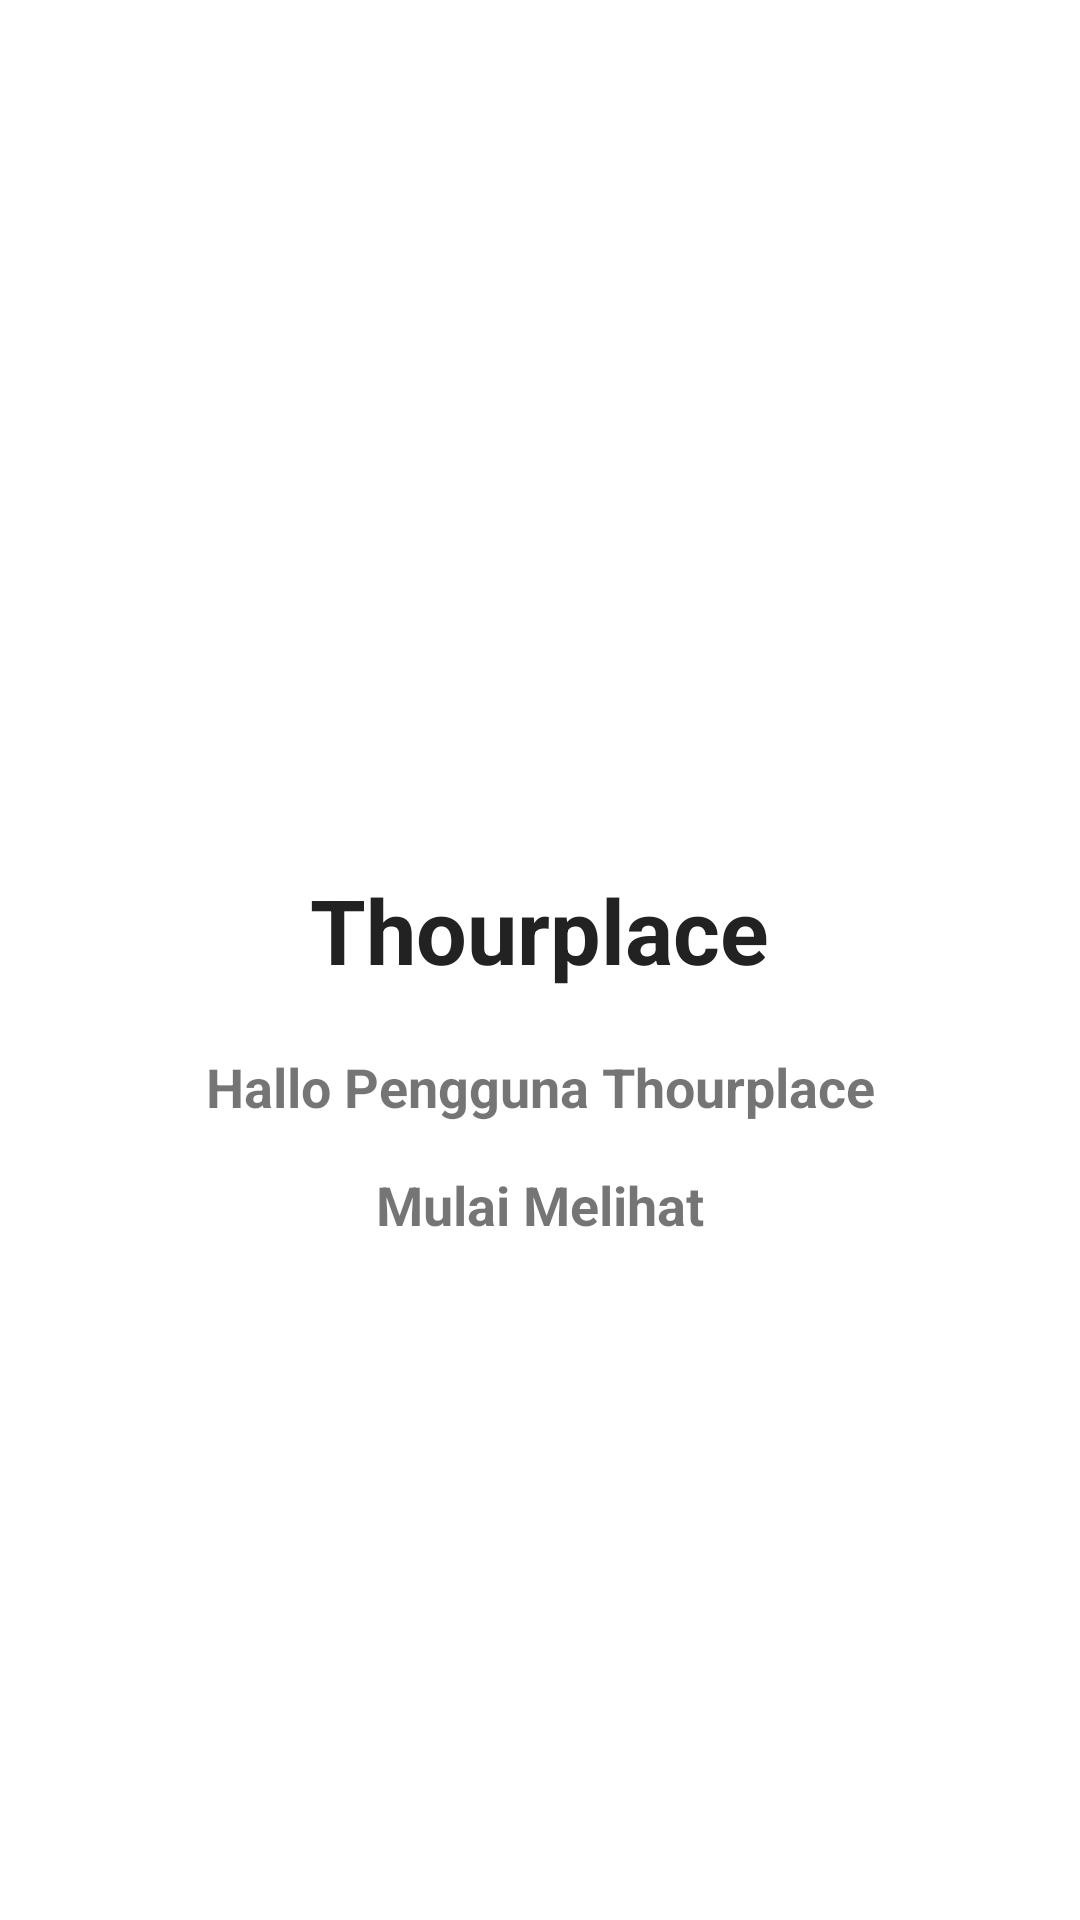

Layout XML and referenced resources for this Android screen:
<!-- AndroidManifest.xml: application theme Theme.TugasBesarAKBKelompokHealtyCode -->
<!-- res/layout/infoapp.xml -->
<?xml version="1.0" encoding="utf-8"?>
<RelativeLayout
    xmlns:android="http://schemas.android.com/apk/res/android"
    android:layout_width="match_parent"
    android:layout_height="match_parent"
    xmlns:tools="http://schemas.android.com/tools"
    tools:context=".View.ProfileReza">

    <TextView
        android:id="@+id/welcome"
        android:layout_width="wrap_content"
        android:layout_height="wrap_content"
        android:layout_centerHorizontal="true"
        android:layout_centerVertical="true"
        android:paddingBottom="20dp"
        android:text="Thourplace"
        android:textColor="#222223"
        android:textSize="30sp"
        android:textStyle="bold"
        />

    <TextView
        android:id="@+id/textbiasa"
        android:layout_width="match_parent"
        android:layout_height="wrap_content"
        android:layout_below="@id/welcome"
        android:layout_alignParentStart="true"
        android:layout_marginBottom="15dp"
        android:text="Hallo Pengguna Thourplace"
        android:textAlignment="center"
        android:textSize="18sp"
        android:textStyle="bold" />

    <TextView
        android:id="@+id/biasa2"
        android:layout_width="match_parent"
        android:layout_height="wrap_content"
        android:layout_below="@id/textbiasa"
        android:layout_alignParentStart="true"
        android:text="Mulai Melihat"
        android:textAlignment="center"
        android:textSize="18sp"
        android:textStyle="bold" />

    <ImageView
        android:id="@+id/arrow"
        android:layout_width="150px"
        android:layout_height="400px"
        android:layout_below="@id/biasa2"
        android:layout_marginTop="90dp"
        android:layout_centerHorizontal="true"
        android:src="@drawable/ic_baseline_arrow_downward_24"
        />

</RelativeLayout>
<!-- resources referenced by this layout -->
<resources>
  <style name="Theme.TugasBesarAKBKelompokHealtyCode" parent="Theme.MaterialComponents.DayNight.DarkActionBar">
          
          <item name="colorPrimary">@color/purple_500</item>
          <item name="colorPrimaryVariant">@color/purple_700</item>
          <item name="colorOnPrimary">@color/white</item>
          
          <item name="colorSecondary">@color/teal_200</item>
          <item name="colorSecondaryVariant">@color/teal_700</item>
          <item name="colorOnSecondary">@color/black</item>
          
          <item name="android:statusBarColor" tools:targetApi="l">?attr/colorPrimaryVariant</item>
          
      </style>
  <!-- not gathered from this repository: default colours our renderer supplied (Android Studio template values) -->
  <color name="purple_500">#FF6200EE</color>
  <color name="purple_700">#FF3700B3</color>
  <color name="teal_200">#FF03DAC5</color>
  <color name="teal_700">#FF018786</color>
  <color name="black">#FF000000</color>
  <color name="white">#FFFFFFFF</color>
</resources>
